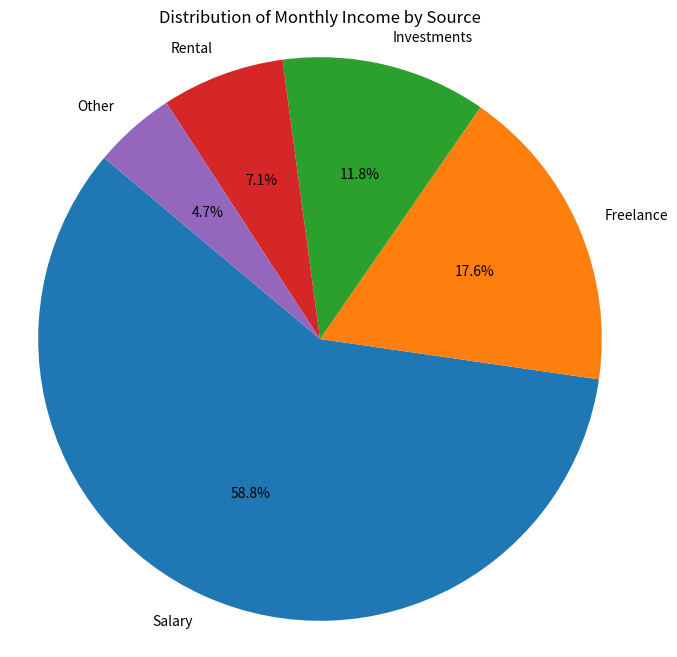

Recreate this plot in Python.
import matplotlib.pyplot as plt

# Input data
income_sources = ['Salary', 'Freelance', 'Investments', 'Rental', 'Other']
monthly_income = [5000, 1500, 1000, 600, 400]

# Create pie chart
plt.figure(figsize=(8, 8))  # Adjust the figure size if necessary
plt.pie(monthly_income, labels=income_sources, autopct='%1.1f%%', startangle=140)

# Add title
plt.title('Distribution of Monthly Income by Source')

# Show plot
plt.axis('equal')  # Equal aspect ratio ensures that pie is drawn as a circle
plt.show()
